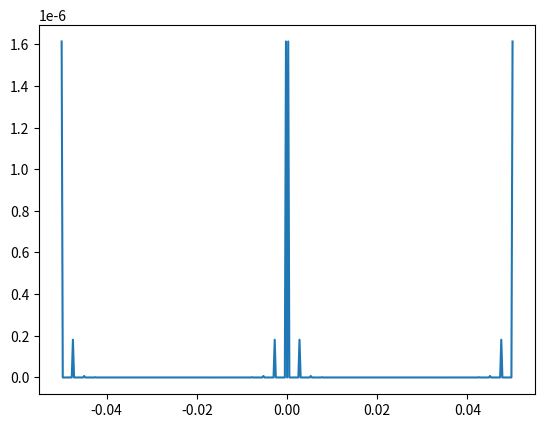

Python code for this plot:
import numpy as np
import matplotlib.pyplot as plt
import cmath as cm

sw = 20.* 1e-6 #m
w = 200. * 1e-6 #m
W = 10.*w #m
lam = 500. * 1e-9 #m
sl = 10. * 1e-2 #m
f = 1. #m

alpha = np.pi/sw

N = 400 #N=400 gives right width

def q(u):
	return np.sin(alpha*u)**2

def I(ck):
	Is = (W/N)**2 * abs(ck)**2
	xs = (lam*f/W)*np.arange(0,len(ck))
	return xs,Is

us = np.linspace(-w/2.,w/2.,N)

cks = np.fft.rfft(np.sqrt(q(us)))

flip = cks[:len(cks)-1][::-1]
for k in range(len(flip)):
	flip[k] = cks[k].conjugate()

cks_full = np.concatenate((cks,flip))

xs,Is = I(cks_full)

plt.plot(xs-0.05,Is)
plt.show()
